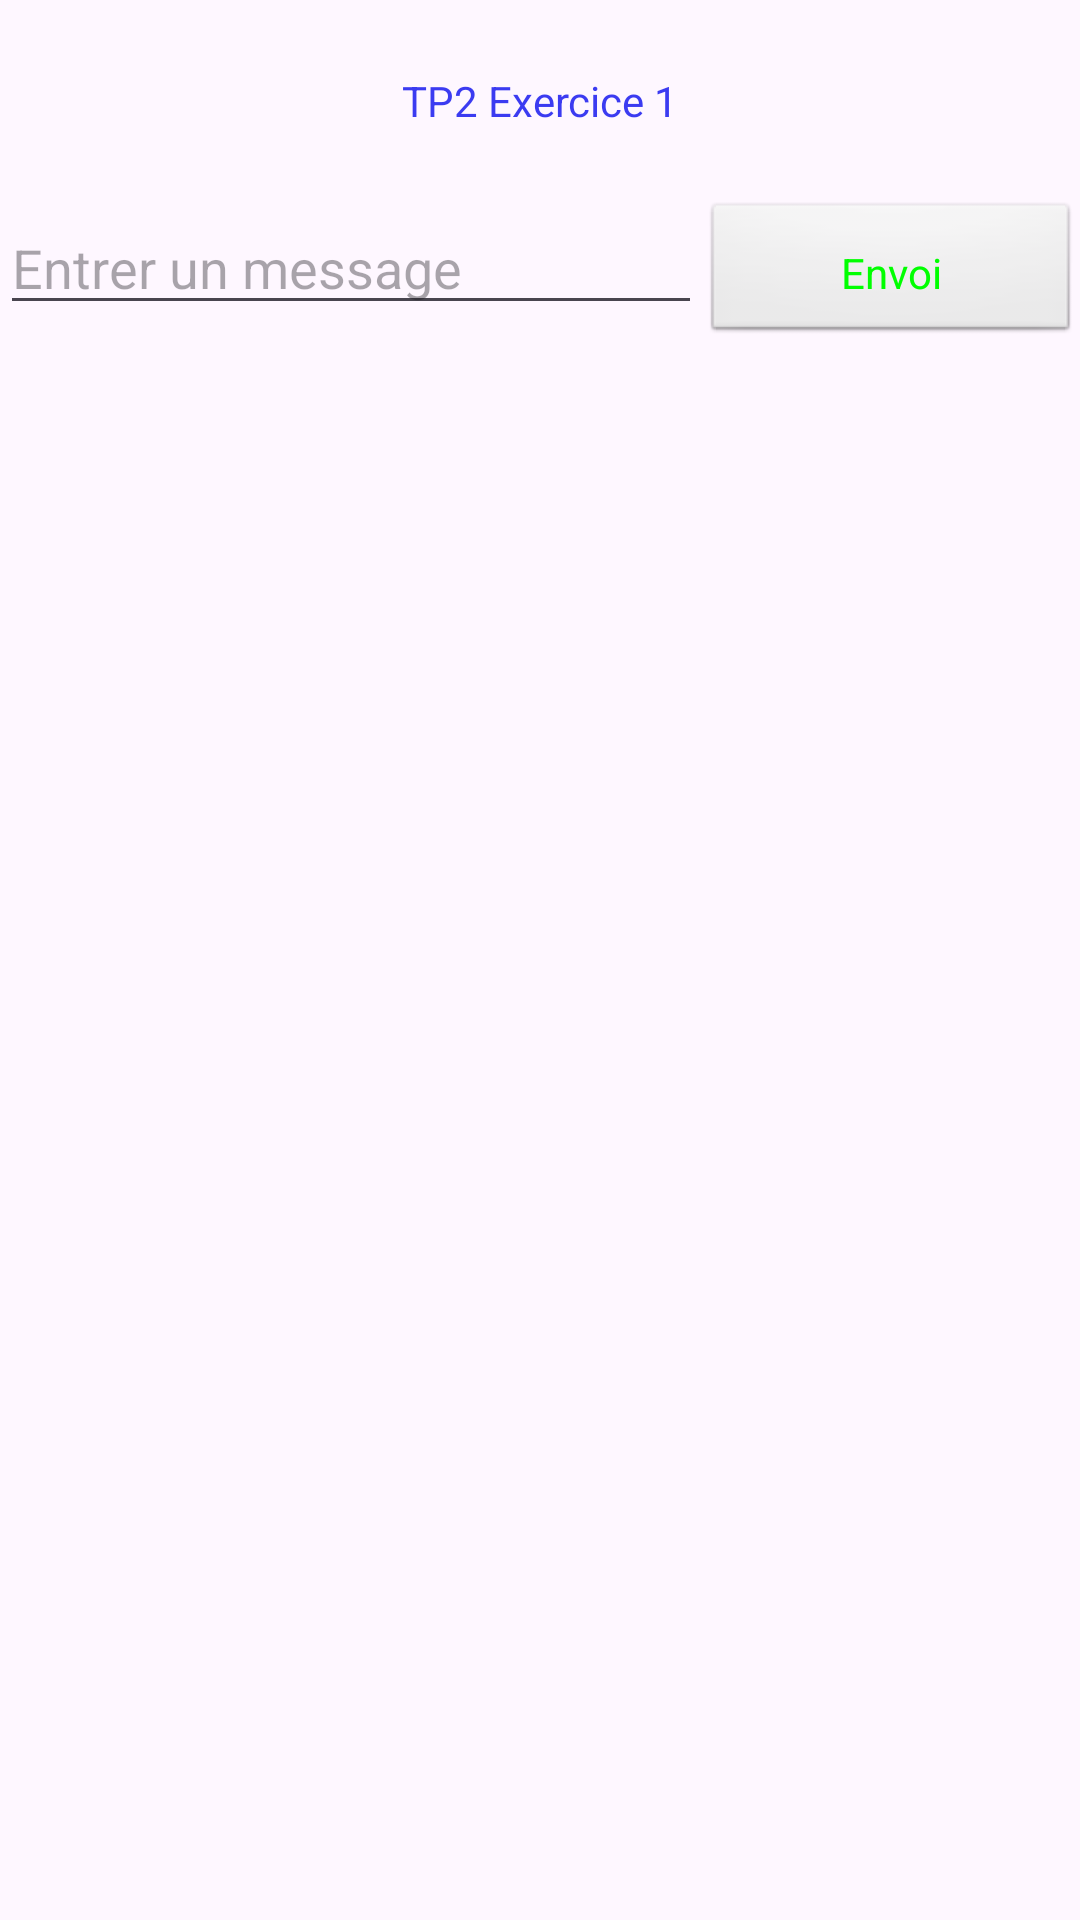

Here is an Android app screen rendered from its layout file. Give the layout XML and the strings, colors and styles it references.
<!-- AndroidManifest.xml: application theme Theme.TP2_customized -->
<!-- res/layout/activity_main.xml -->
<?xml version="1.0" encoding="utf-8"?>
<androidx.constraintlayout.widget.ConstraintLayout xmlns:android="http://schemas.android.com/apk/res/android"
    xmlns:app="http://schemas.android.com/apk/res-auto"
    xmlns:tools="http://schemas.android.com/tools"
    android:id="@+id/main"
    android:layout_width="match_parent"
    android:layout_height="match_parent"
    tools:context=".MainActivity">

    <LinearLayout
        xmlns:android="http://schemas.android.com/apk/res/android"
        xmlns:app="http://schemas.android.com/apk/res-auto"
        xmlns:tools="http://schemas.android.com/tools"
        android:orientation="vertical"
        android:layout_width="match_parent"
        android:layout_height="match_parent"
        tools:context=".MainActivity">
    <TextView
        android:layout_width="match_parent"
        android:layout_height="wrap_content"
        android:textAlignment="center"
        android:padding="24dp"
        android:text="@string/txt_titre"/>
    <LinearLayout
        android:layout_width="match_parent"
        android:layout_height="wrap_content"
        android:orientation="horizontal">
    <EditText
        android:id="@+id/edit_message"
        android:layout_width="wrap_content"
        android:layout_height="wrap_content"
        android:layout_weight="2"
        android:inputType="text"
        android:hint="@string/edit_message"
        tools:ignore="TouchTargetSizeCheck" />
        <Button
            style="@style/myButtonStyle"
            android:layout_weight="1"
            android:layout_width="wrap_content"
            android:layout_height="wrap_content"
            android:text="@string/btn_send" />
    </LinearLayout>
    </LinearLayout>

</androidx.constraintlayout.widget.ConstraintLayout>
<!-- resources referenced by this layout -->
<resources>
  <string name="btn_send">Envoi</string>
  <string name="edit_message">Entrer un message</string>
  <string name="txt_titre" translatable="false">TP2 Exercice 1</string>
  <style name="myButtonStyle" parent="android:Widget.Button">
          <item name="android:textColor">@color/vert</item>
          <item name="android:padding">5dp</item>
      </style>
  <style name="Theme.TP2_customized" parent="Base.Theme.Isetdsitp2exercice11">
          <item name="colorPrimary">@color/bleu</item>
          <item name="colorAccent">@color/vert</item>
          <item name="android:textColor">@color/bleu</item>
      </style>
  <color name="vert">#00FF00</color>
  <style name="Base.Theme.Isetdsitp2exercice11" parent="Theme.Material3.DayNight.NoActionBar">
          
           <item name="colorPrimary">@color/bleu</item>
      </style>
  <color name="bleu">#3B3BF1</color>
</resources>
